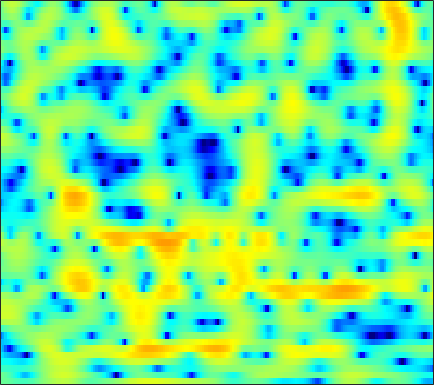

The table this chart was drawn from, first rows:
-1.2226, -1.2188, -1.2843, -1.4387, -1.5987, -1.8633, -2.1728, -2.4153, -2.726, -2.9797, -3.1147, -3.1224, -2.9998, -2.7277, -2.4424, -1.9937, -1.4967, -1.1101, -0.57934, -0.04176, 0.47481, 0.84761, 1.3164, 1.7412
-0.9173, -1.182, -1.622, -2.176, -2.679, -3.486, -4.468, -5.327, -6.633, -8.042, -9.284, -9.775, -9.435, -8.117, -6.849, -5.142, -3.578, -2.529, -1.29, -0.2193, 0.7103, 1.319, 2.027, 2.62
-3.629, -3.659, -3.729, -3.835, -3.935, -4.077, -4.218, -4.307, -4.375, -4.367, -4.261, -4.107, -3.789, -3.349, -2.948, -2.335, -1.653, -1.124, -0.4121, 0.2842, 0.946, 1.408, 1.965, 2.446
-5.684, -5.708, -5.841, -6.064, -6.279, -6.615, -6.989, -7.277, -7.609, -7.809, -7.779, -7.558, -6.965, -6.067, -5.258, -4.067, -2.84, -1.945, -0.8197, 0.2038, 1.117, 1.724, 2.425, 3.005
-7.302, -8.057, -9.087, -10.01, -10.5, -10.89, -11.15, -11.43, -12.13, -13.58, -16.49, -20.96, -28.43, -16.11, -11.44, -7.243, -4.237, -2.466, -0.565, 0.9202, 2.077, 2.761, 3.459, 3.938
-8.794, -10.59, -13.82, -17.92, -19.39, -16.01, -12.3, -10.24, -8.254, -6.852, -5.805, -5.103, -4.11, -2.97, -2.009, -0.6657, 0.643, 1.544, 2.595, 3.429, 4.032, 4.329, 4.5, 4.387
-9.634, -9.354, -8.836, -8.168, -7.579, -6.684, -5.691, -4.902, -3.842, -2.833, -1.918, -1.278, -0.4579, 0.3047, 0.8474, 1.524, 2.132, 2.525, 2.963, 3.277, 3.446, 3.461, 3.315, 2.95
-13.09, -10.63, -8.236, -6.458, -5.381, -4.178, -3.17, -2.523, -1.783, -1.155, -0.6007, -0.2287, 0.2167, 0.604, 0.8627, 1.169, 1.442, 1.63, 1.85, 2.026, 2.141, 2.17, 2.128, 1.99
-3.507, -3.014, -2.299, -1.623, -1.168, -0.648, -0.2405, -0.01417, 0.1819, 0.2524, 0.2169, 0.1278, -0.05777, -0.2908, -0.4533, -0.6186, -0.6717, -0.6212, -0.4373, -0.1465, 0.1966, 0.4523, 0.7621, 1.01
1.897, 2.06, 2.26, 2.414, 2.477, 2.477, 2.357, 2.177, 1.794, 1.223, 0.433, -0.3364, -1.638, -3.265, -4.686, -6.717, -8.149, -8.143, -6.812, -5.05, -3.475, -2.504, -1.476, -0.722
3.683, 3.81, 3.898, 3.9, 3.843, 3.667, 3.356, 3.024, 2.441, 1.662, 0.6335, -0.3283, -1.906, -3.918, -5.773, -8.635, -10.93, -10.9, -8.958, -6.824, -5.196, -4.296, -3.449, -2.928
3.509, 3.628, 3.695, 3.669, 3.592, 3.415, 3.154, 2.895, 2.459, 1.923, 1.289, 0.7531, -0.05047, -0.9317, -1.589, -2.376, -3.023, -3.382, -3.734, -3.942, -4.098, -4.241, -4.535, -4.959
3.023, 3.025, 2.981, 2.881, 2.774, 2.604, 2.432, 2.304, 2.121, 1.932, 1.727, 1.544, 1.256, 0.917, 0.6241, 0.1588, -0.3898, -0.8714, -1.611, -2.515, -3.612, -4.568, -5.99, -7.462
1.918, 1.738, 1.512, 1.237, 0.9835, 0.6262, 0.3189, 0.2216, 0.3458, 0.7415, 1.25, 1.624, 2.049, 2.339, 2.411, 2.313, 2.001, 1.626, 0.9189, -0.1309, -1.606, -3.062, -5.687, -9.866
-4.68, -3.939, -3.3, -3.34, -3.914, -5.641, -8.799, -11.68, -10.81, -6.348, -3.013, -1.274, 0.3475, 1.355, 1.8, 2.101, 2.134, 2.001, 1.68, 1.242, 0.7175, 0.2744, -0.2893, -0.6933
-8.691, -6.855, -5.29, -4.67, -4.725, -5.329, -6.232, -6.714, -6.327, -4.91, -3.297, -2.257, -1.273, -0.781, -0.6596, -0.7798, -1.156, -1.521, -1.964, -2.106, -1.862, -1.458, -0.7228, 0.1891
-1.987, -1.891, -1.653, -1.41, -1.297, -1.188, -1.093, -1.029, -0.9112, -0.7647, -0.6627, -0.6591, -0.877, -1.374, -1.984, -3.27, -5.273, -7.402, -11.6, -15.69, -11.59, -7.945, -4.411, -1.88
-0.8372, -0.5624, -0.204, 0.1432, 0.3712, 0.5967, 0.74, 0.7947, 0.8095, 0.7212, 0.5148, 0.2527, -0.255, -0.956, -1.657, -2.863, -4.295, -5.491, -7.037, -7.71, -6.972, -5.827, -4.022, -2.289
-1.74, -0.9322, -0.0694, 0.5708, 0.9464, 1.311, 1.529, 1.617, 1.625, 1.51, 1.279, 1.028, 0.6065, 0.05621, -0.4246, -1.091, -1.8, -2.287, -2.807, -3.147, -3.24, -3.122, -2.807, -2.323
-1.009, -0.142, 0.7675, 1.407, 1.758, 2.1, 2.319, 2.4, 2.395, 2.279, 2.045, 1.801, 1.385, 0.8641, 0.4472, -0.1546, -0.8185, -1.315, -1.946, -2.596, -3.241, -3.684, -4.244, -4.699
1.649, 1.888, 2.115, 2.323, 2.443, 2.579, 2.694, 2.739, 2.743, 2.641, 2.403, 2.116, 1.59, 0.9367, 0.3631, -0.4989, -1.318, -1.936, -2.731, -3.489, -4.431, -5.405, -7.237, -10.32
3.188, 2.7, 2.019, 1.489, 1.28, 1.294, 1.572, 1.876, 2.244, 2.435, 2.363, 2.102, 1.436, 0.3789, -0.727, -2.506, -4.392, -5.563, -6.055, -5.411, -4.616, -4.319, -4.308, -4.708
1.579, 0.04821, -2.606, -6.29, -8.791, -7.663, -4.219, -2.162, -0.2794, 0.8313, 1.319, 1.328, 0.8525, -0.26, -1.547, -4.174, -8.389, -12.71, -12.11, -6.757, -3.458, -1.717, -0.1506, 0.9625
-2.029, -3.252, -5.297, -7.553, -8.665, -8.269, -6.448, -4.995, -3.461, -2.385, -1.748, -1.525, -1.516, -1.744, -2.059, -2.577, -2.969, -3.042, -2.721, -1.922, -0.8553, -0.01233, 1.076, 2.026
-4.238, -4.577, -5.013, -5.368, -5.531, -5.52, -5.285, -5.039, -4.701, -4.394, -4.144, -4.002, -3.845, -3.648, -3.5, -3.185, -2.791, -2.415, -1.776, -1.052, -0.2074, 0.4208, 1.263, 2.076
-6.277, -6.169, -6.02, -5.887, -5.844, -5.808, -5.809, -5.9, -6.057, -6.317, -6.629, -6.822, -6.936, -6.796, -6.431, -5.613, -4.612, -3.791, -2.68, -1.603, -0.5656, 0.1795, 1.115, 2.004
-9.101, -8.387, -7.596, -7.013, -6.681, -6.476, -6.551, -6.749, -7.311, -8.276, -9.778, -11.34, -13.89, -15.26, -13.76, -10.5, -7.649, -5.862, -4.018, -2.532, -1.336, -0.5421, 0.4768, 1.455
-12.13, -10.23, -8.601, -7.559, -7.032, -6.589, -6.431, -6.469, -6.856, -7.622, -8.921, -10.3, -12.47, -13.61, -12.25, -9.267, -6.596, -5.105, -3.647, -2.76, -2.275, -2.054, -1.7, -0.8982
-9.136, -8.756, -8.447, -8.1, -7.959, -7.588, -7.035, -6.63, -6.092, -5.649, -5.316, -5.106, -4.761, -4.297, -3.753, -3.019, -2.2, -1.813, -1.602, -2.008, -3.254, -5.118, -10.22, -16.84
-8.501, -9.694, -11.6, -13.96, -15.46, -15.4, -13.08, -11.18, -8.931, -7.148, -5.69, -4.763, -3.684, -2.671, -1.993, -1.206, -0.589, -0.2691, -0.09936, -0.2365, -0.7231, -1.233, -1.843, -1.656
-8.911, -10.36, -12.97, -16.32, -19, -19.3, -16.11, -13.96, -11.61, -9.714, -8.014, -6.785, -5.213, -3.73, -2.734, -1.501, -0.5138, 0.1217, 0.7837, 1.273, 1.601, 1.816, 2.101, 2.451
-7.573, -8.242, -9.227, -10.3, -11, -11.82, -12.5, -12.89, -13.29, -13.2, -11.89, -10.21, -7.655, -5.239, -3.652, -1.841, -0.3593, 0.5635, 1.569, 2.338, 2.932, 3.262, 3.594, 3.796
-6.106, -6.12, -6.327, -6.924, -7.497, -8.599, -10.23, -11.95, -15.69, -23.39, -20.27, -13.96, -8.866, -5.472, -3.539, -1.463, 0.162, 1.157, 2.213, 3.023, 3.622, 3.926, 4.159, 4.2
-4.368, -4.04, -3.912, -4.067, -4.36, -4.928, -5.652, -6.294, -7.006, -7.299, -6.844, -6.024, -4.553, -3.002, -1.874, -0.526, 0.6576, 1.407, 2.25, 2.917, 3.383, 3.614, 3.739, 3.655
-1.885, -1.653, -1.544, -1.551, -1.671, -1.902, -2.184, -2.39, -2.611, -2.69, -2.583, -2.389, -1.979, -1.438, -0.9506, -0.2848, 0.4244, 0.9271, 1.568, 2.093, 2.479, 2.656, 2.733, 2.598
0.7522, 0.7943, 0.7827, 0.6536, 0.5144, 0.2569, -0.05982, -0.2967, -0.6439, -0.9831, -1.304, -1.51, -1.732, -1.821, -1.78, -1.475, -0.9599, -0.4236, 0.3278, 1.029, 1.582, 1.848, 1.984, 1.852
2.942, 2.852, 2.66, 2.341, 2.057, 1.606, 1.104, 0.6842, 0.09348, -0.5935, -1.427, -2.175, -3.392, -4.828, -5.836, -6.232, -5.036, -3.511, -1.524, 0.1106, 1.263, 1.827, 2.163, 2.053
3.565, 3.358, 2.892, 2.295, 1.736, 0.9296, 0.1273, -0.4386, -1.075, -1.65, -2.336, -3.097, -4.699, -7.498, -10.98, -15.99, -9.689, -5.558, -1.928, 0.4184, 1.964, 2.68, 3.161, 3.106
1.343, 1.013, 0.286, -0.8062, -1.921, -3.792, -5.956, -7.25, -7.559, -6.367, -5.008, -4.28, -3.732, -3.453, -3.298, -2.798, -1.812, -0.8506, 0.5053, 1.732, 2.668, 3.157, 3.523, 3.555
-2.353, -2.53, -2.993, -3.967, -5.133, -7.55, -11.45, -15.62, -15.1, -9.852, -6.439, -4.69, -3.045, -1.88, -1.21, -0.4516, 0.2702, 0.7581, 1.408, 1.992, 2.449, 2.728, 2.96, 3.056
-6.327, -5.592, -4.808, -4.421, -4.356, -4.545, -4.786, -4.791, -4.439, -3.637, -2.625, -1.882, -1.008, -0.3179, 0.08867, 0.4834, 0.7943, 0.9608, 1.172, 1.349, 1.528, 1.683, 1.855, 1.995
-9.572, -6.944, -4.657, -3.078, -2.236, -1.384, -0.7607, -0.3469, 0.1334, 0.5866, 0.9871, 1.226, 1.425, 1.446, 1.355, 1.083, 0.6339, 0.2819, -0.2036, -0.5259, -0.5653, -0.4715, -0.175, 0.1514
-4.509, -3.342, -1.88, -0.6193, 0.1784, 1.105, 1.872, 2.335, 2.852, 3.215, 3.403, 3.414, 3.211, 2.721, 2.117, 0.9636, -0.6893, -2.282, -4.756, -6.754, -6.726, -5.646, -4.094, -3.007
-1.369, -1.048, -0.4693, 0.21, 0.801, 1.588, 2.371, 2.906, 3.517, 3.954, 4.179, 4.179, 3.925, 3.325, 2.6, 1.156, -0.9315, -3.117, -7.241, -12.28, -11.36, -8.553, -6.207, -5.28
-2.751, -3.067, -3.109, -2.594, -1.895, -0.728, 0.4973, 1.371, 2.37, 3.156, 3.697, 3.926, 3.987, 3.749, 3.379, 2.624, 1.597, 0.7058, -0.5199, -1.52, -2.175, -2.475, -2.844, -3.513
-8.394, -10.97, -13.97, -12.1, -9.213, -5.85, -3.267, -1.715, -0.04615, 1.256, 2.231, 2.772, 3.246, 3.462, 3.465, 3.304, 2.966, 2.626, 2.142, 1.615, 1.081, 0.6729, 0.08165, -0.6097
-9.842, -12.18, -14.49, -13.51, -11.37, -8.469, -5.961, -4.297, -2.401, -0.8301, 0.4312, 1.178, 1.931, 2.439, 2.671, 2.81, 2.802, 2.721, 2.53, 2.275, 1.99, 1.755, 1.405, 1.024
-7.424, -8.739, -10.2, -10.94, -10.81, -9.558, -7.567, -5.952, -3.884, -2.112, -0.678, 0.1684, 1.025, 1.6, 1.874, 2.051, 2.084, 2.049, 1.936, 1.831, 1.746, 1.704, 1.667, 1.633
-5.562, -7.502, -11.1, -17.48, -27.02, -16.01, -9.703, -6.766, -3.917, -1.878, -0.4167, 0.3891, 1.11, 1.464, 1.533, 1.383, 1.032, 0.7141, 0.3181, 0.1169, 0.1977, 0.4407, 0.9117, 1.432
-1.875, -3.122, -4.868, -6.308, -6.761, -6.004, -4.339, -2.971, -1.307, 0.02508, 0.9886, 1.473, 1.771, 1.671, 1.31, 0.4356, -0.9677, -2.401, -4.57, -6.101, -5.407, -3.859, -1.728, -0.01148
0.4569, -0.166, -0.8402, -1.227, -1.284, -1.047, -0.4968, 0.01574, 0.7325, 1.375, 1.846, 2.027, 2.01, 1.645, 1.085, -0.1165, -2, -4.026, -7.995, -12.59, -10.2, -6.804, -3.602, -1.523
0.004254, -0.5968, -1.128, -1.268, -1.09, -0.6282, 0.01714, 0.5463, 1.198, 1.745, 2.133, 2.293, 2.323, 2.105, 1.791, 1.138, 0.2612, -0.4691, -1.384, -2.01, -2.122, -1.967, -1.588, -1.277
-3.092, -4.712, -6.104, -5.678, -4.472, -2.591, -0.9782, 0.02191, 1.072, 1.836, 2.36, 2.631, 2.833, 2.876, 2.824, 2.659, 2.415, 2.177, 1.842, 1.484, 1.099, 0.7758, 0.199, -0.6428
-5.762, -9.361, -16.3, -12.14, -7.688, -3.985, -1.667, -0.4947, 0.6079, 1.299, 1.72, 1.923, 2.115, 2.301, 2.428, 2.619, 2.788, 2.872, 2.883, 2.781, 2.498, 2.167, 1.467, 0.4147
-2.561, -2.996, -3.229, -2.834, -2.233, -1.306, -0.5234, -0.1451, 0.03307, -0.1346, -0.5561, -0.9351, -1.256, -1.127, -0.7056, 0.1028, 0.9581, 1.551, 2.163, 2.548, 2.696, 2.619, 2.309, 1.743
-1.43, -0.7659, -0.05043, 0.5107, 0.8057, 1.028, 0.9585, 0.6694, -0.1761, -1.658, -4.042, -6.642, -11.19, -11.46, -8.017, -4.351, -1.885, -0.5482, 0.7883, 1.705, 2.316, 2.571, 2.698, 2.576
-1.288, -0.04279, 1.165, 1.933, 2.284, 2.427, 2.194, 1.744, 0.7488, -0.7934, -2.953, -4.911, -7.413, -7.964, -6.84, -4.934, -3.31, -2.296, -1.069, 0.01408, 0.915, 1.479, 1.973, 2.179
-0.001548, 0.968, 1.982, 2.691, 3.035, 3.227, 3.12, 2.831, 2.191, 1.268, 0.1321, -0.8143, -2.067, -3.281, -4.128, -5.221, -6.038, -6.159, -5.299, -3.599, -1.863, -0.7729, 0.2741, 0.8575
